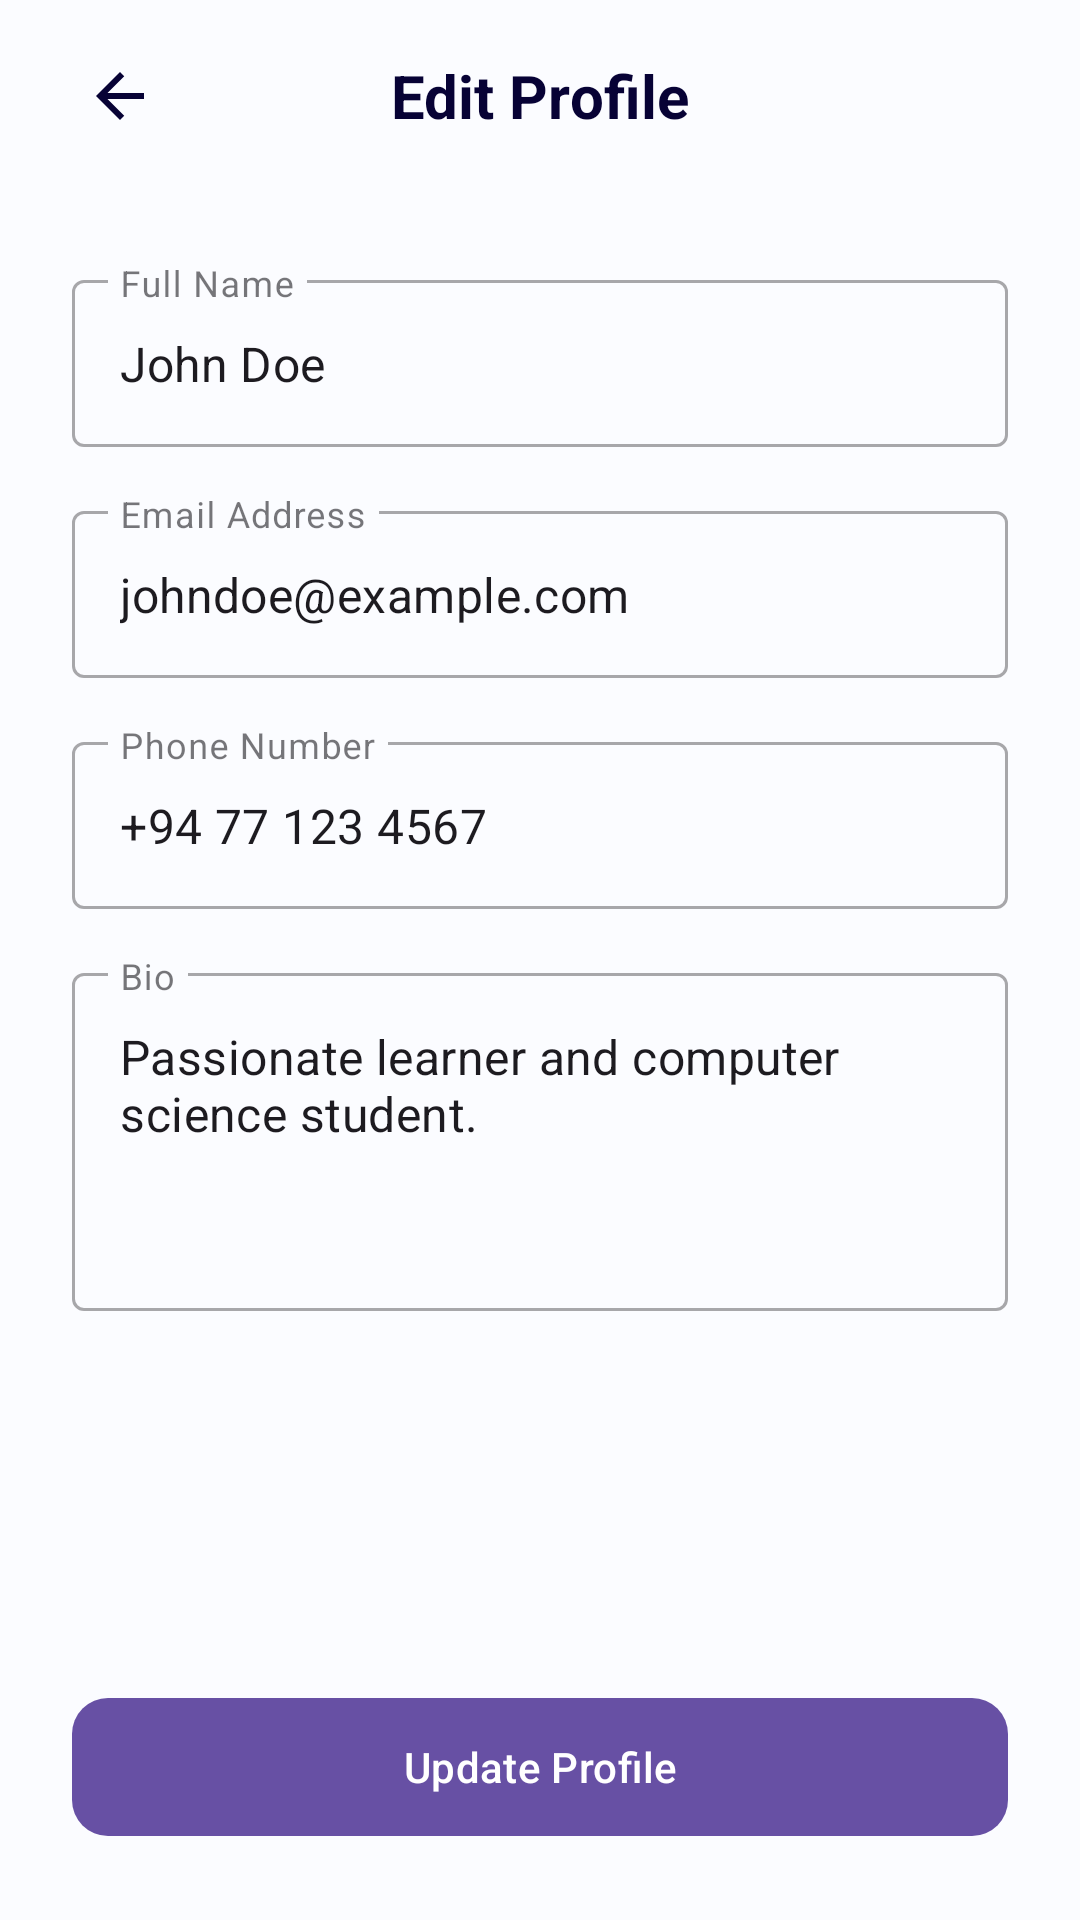

Write the Android layout XML for this screen, with the resource values it uses.
<!-- AndroidManifest.xml: application theme Theme.BuddyStudy -->
<!-- res/layout/activity_edit_profile.xml -->
<?xml version="1.0" encoding="utf-8"?>
<androidx.constraintlayout.widget.ConstraintLayout xmlns:android="http://schemas.android.com/apk/res/android"
    xmlns:app="http://schemas.android.com/apk/res-auto"
    android:layout_width="match_parent"
    android:layout_height="match_parent"
    android:background="#FBFCFF">

    <com.google.android.material.appbar.AppBarLayout
        android:id="@+id/appBarLayout"
        android:layout_width="match_parent"
        android:layout_height="wrap_content"
        android:background="@android:color/transparent"
        app:elevation="0dp"
        app:layout_constraintTop_toTopOf="parent">

        <androidx.appcompat.widget.Toolbar
            android:id="@+id/toolbar"
            android:layout_width="match_parent"
            android:layout_height="?attr/actionBarSize">

            <ImageButton
                android:id="@+id/btn_back"
                android:layout_width="48dp"
                android:layout_height="48dp"
                android:background="?attr/selectableItemBackgroundBorderless"
                android:src="@drawable/ic_arrow_back"
                app:tint="#070235" />

            <TextView
                android:layout_width="wrap_content"
                android:layout_height="wrap_content"
                android:layout_gravity="center"
                android:text="Edit Profile"
                android:textColor="#070235"
                android:textSize="20sp"
                android:textStyle="bold" />

        </androidx.appcompat.widget.Toolbar>
    </com.google.android.material.appbar.AppBarLayout>

    <ScrollView
        android:layout_width="match_parent"
        android:layout_height="0dp"
        app:layout_constraintBottom_toTopOf="@id/btn_update"
        app:layout_constraintTop_toBottomOf="@id/appBarLayout">

        <LinearLayout
            android:layout_width="match_parent"
            android:layout_height="wrap_content"
            android:orientation="vertical"
            android:padding="24dp">

            <com.google.android.material.textfield.TextInputLayout
                style="@style/Widget.MaterialComponents.TextInputLayout.OutlinedBox"
                android:layout_width="match_parent"
                android:layout_height="wrap_content"
                android:hint="Full Name">

                <com.google.android.material.textfield.TextInputEditText
                    android:id="@+id/et_name"
                    android:layout_width="match_parent"
                    android:layout_height="wrap_content"
                    android:text="John Doe"
                    android:inputType="textPersonName" />
            </com.google.android.material.textfield.TextInputLayout>

            <com.google.android.material.textfield.TextInputLayout
                style="@style/Widget.MaterialComponents.TextInputLayout.OutlinedBox"
                android:layout_width="match_parent"
                android:layout_height="wrap_content"
                android:layout_marginTop="16dp"
                android:hint="Email Address">

                <com.google.android.material.textfield.TextInputEditText
                    android:id="@+id/et_email"
                    android:layout_width="match_parent"
                    android:layout_height="wrap_content"
                    android:text="johndoe@example.com"
                    android:inputType="textEmailAddress" />
            </com.google.android.material.textfield.TextInputLayout>

            <com.google.android.material.textfield.TextInputLayout
                style="@style/Widget.MaterialComponents.TextInputLayout.OutlinedBox"
                android:layout_width="match_parent"
                android:layout_height="wrap_content"
                android:layout_marginTop="16dp"
                android:hint="Phone Number">

                <com.google.android.material.textfield.TextInputEditText
                    android:id="@+id/et_phone"
                    android:layout_width="match_parent"
                    android:layout_height="wrap_content"
                    android:text="+94 77 123 4567"
                    android:inputType="phone" />
            </com.google.android.material.textfield.TextInputLayout>

            <com.google.android.material.textfield.TextInputLayout
                style="@style/Widget.MaterialComponents.TextInputLayout.OutlinedBox"
                android:layout_width="match_parent"
                android:layout_height="wrap_content"
                android:layout_marginTop="16dp"
                android:hint="Bio">

                <com.google.android.material.textfield.TextInputEditText
                    android:id="@+id/et_bio"
                    android:layout_width="match_parent"
                    android:layout_height="wrap_content"
                    android:gravity="top"
                    android:inputType="textMultiLine"
                    android:lines="4"
                    android:text="Passionate learner and computer science student." />
            </com.google.android.material.textfield.TextInputLayout>

        </LinearLayout>
    </ScrollView>

    <com.google.android.material.button.MaterialButton
        android:id="@+id/btn_update"
        android:layout_width="match_parent"
        android:layout_height="54dp"
        android:layout_margin="24dp"
        android:text="Update Profile"
        android:textAllCaps="false"
        app:cornerRadius="12dp"
        app:layout_constraintBottom_toBottomOf="parent" />

</androidx.constraintlayout.widget.ConstraintLayout>
<!-- resources referenced by this layout -->
<resources>
  <!-- drawable ic_arrow_back (drawable) -->
  <vector xmlns:android="http://schemas.android.com/apk/res/android"
      android:width="24dp"
      android:height="24dp"
      android:viewportWidth="24"
      android:viewportHeight="24"
      android:tint="?attr/colorControlNormal">
    <path
        android:fillColor="@android:color/white"
        android:pathData="M20,11H7.83l5.59,-5.59L12,4l-8,8l8,8l1.41,-1.41L7.83,13H20V11z"/>
  </vector>
  <style name="Theme.BuddyStudy" parent="Base.Theme.BuddyStudy" />
  <style name="Base.Theme.BuddyStudy" parent="Theme.Material3.DayNight.NoActionBar">
          
          
      </style>
</resources>
